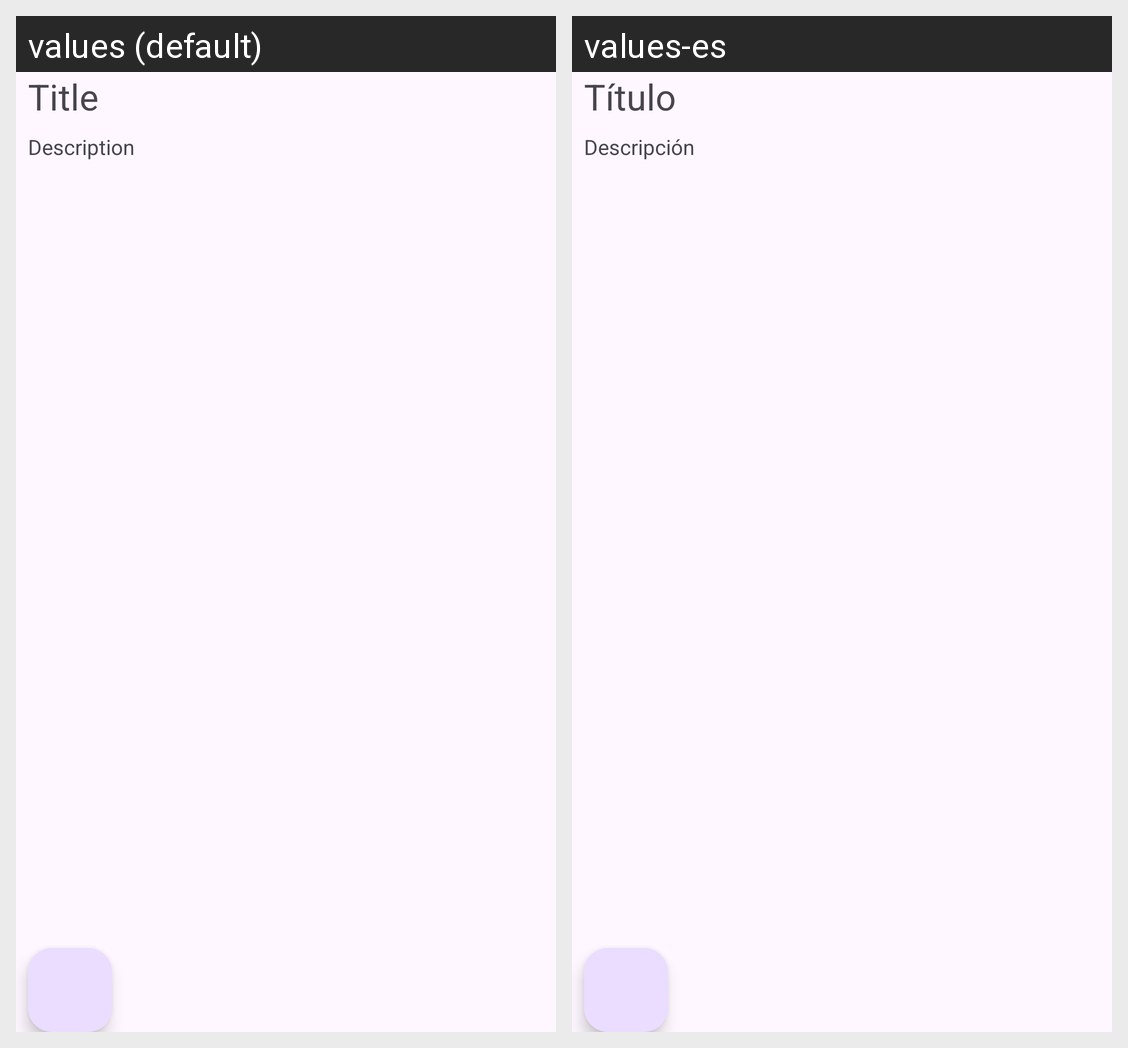

This grid shows one Android layout under two languages. Give, for every string resource on the screen, its name, the default text and each shown locale's text.
Android screen res/layout/layout_item.xml rendered under 2 locales, left to right: values (default), values-es. Device: Nexus 5 (rendered at 1080×1920; each locale shown at half size, 540×960, under a caption strip naming it); theme Theme.ProjectoSegundaEvaluacion.
Strings drawn on this screen, with the default value and each locale's value (text and hints the layout hard-codes, and strings that could not be matched under every locale, appear in the picture but are not listed):

item_default_title
  values: Title
  values-es: Título

item_default_description
  values: Description
  values-es: Descripción
